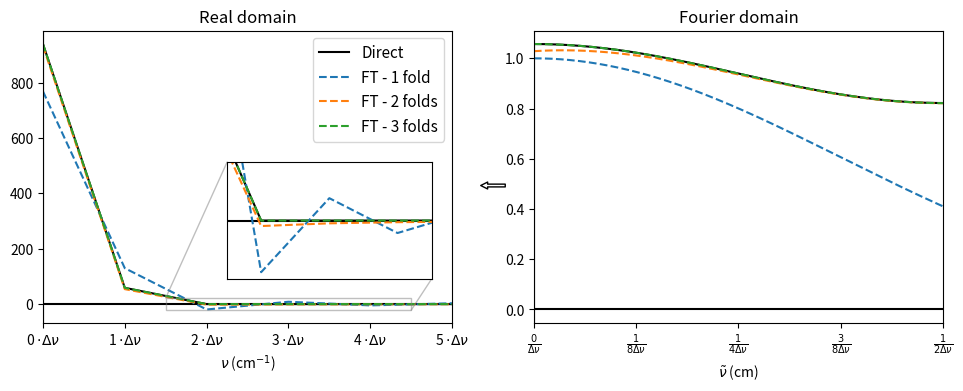

Here is the Python script that generated this plot: (Note: this script raises an exception after producing the figure.)
import numpy as np
import matplotlib.pyplot as plt
from fractions import Fraction
from matplotlib.patches import ConnectionPatch

gG = lambda v,w: (2/w)*np.sqrt(np.log(2)/np.pi)*np.exp(-4*np.log(2)*(v/w)**2)
gL = lambda v,w: (1/np.pi) * (w/2) / (v**2 + (w/2)**2)*dv

gG_FT = lambda x,w: np.exp(-(np.pi*x*wG)**2/(4*np.log(2)))
gL_FT = lambda x,w: np.exp(- np.pi*x*wL)

dv = 0.001 #cm-1
v_max = 100.0 #cm-1
v_arr = np.arange(0,v_max,dv)
N_zpad = v_arr.size ## can be 0..v_arr.size
x_arr = np.fft.rfftfreq(v_arr.size + N_zpad, dv)
x_fold = (x_arr,x_arr[::-1])
folding_thresh = 1e-6

wG = dv

fig, (ax1,ax2) = plt.subplots(1,2,figsize=(10,4))
plt.subplots_adjust(left=0.05,right=0.95,bottom=0.15)
axins = ax1.inset_axes([0.45, 0.15, 0.50, 0.40])
axins.ticklabel_format(useOffset=False, axis='x')
axins.set_xlim(1.5*dv,4.5*dv)
axins.set_ylim(-22,22)
axins.get_xaxis().set_visible(False)
axins.get_yaxis().set_visible(False)

ax1.axhline(0,c='k')
ax1.axvline(0,c='k')
ax2.axhline(0,c='k')
ax2.axvline(0,c='k')
axins.axhline(0,c='k')

I_FT = gG_FT(x_arr,wG)
I = np.fft.irfft(I_FT/dv)[:v_arr.size]

I2 = gG(v_arr,wG)
I2_FT = np.fft.rfft(list(I2) + [0] + list(I2)[:0:-1])*dv # this assumes N_zpad = v_arr.size

ax1.plot(v_arr,I2,c='k',label = 'Direct'.format(wG/dv))
ax1.plot(v_arr,I,'--',label='FT - 1 fold')

axins.plot(v_arr,I2,c='k',label = 'Direct'.format(wG/dv))
axins.plot(v_arr,I,'--',label='FT - 1 fold')

ax2.plot(x_arr,I2_FT.real,c='k') ## I2 is symmetric, so I2_FT has only real components
ax2.plot(x_arr,I_FT,'--')

# Apply folding if needed: 
for n in range(1,3):
    I_FT += gG_FT(n/(2*dv) + x_fold[n&1],wG)
    I = np.fft.irfft(I_FT/dv)[:v_arr.size]

    ax1.plot(v_arr,I,'--',label='FT - {:d} folds'.format(n+1))
    axins.plot(v_arr,I,'--')
    ax2.plot(x_arr,I_FT,'--')


N_ticks = 6
ax1.set_title('Real domain')
ax1.set_xlabel('$\\nu$ (cm$^{-1}$)')
ax1.set_xticks([i*dv for i in range(N_ticks)])
ax1.set_xticklabels(['{:d}'.format(i)+' $\\cdot\\Delta\\nu$' for i in range(N_ticks)])
ax1.set_xlim(0,(N_ticks-1)*dv)
ax1.legend(fontsize=11)    

N_ticks = 5
ax2.set_xlabel('$\\tilde{\\nu}$ (cm)')
ax2.set_xticks([i/(2*(N_ticks-1)*dv) for i in range(N_ticks)])
ax2.set_xticklabels(['$\\frac{'+(str(Fraction(i,2*(N_ticks-1))) if i else '0/').replace('/','}{')+'\\Delta\\nu}$' for i in range(0,N_ticks)])
ax2.set_title('Fourier domain')
ax2.set_xlim(0,1/(2*dv))


con = ConnectionPatch(xyA=(-0.07,0.47),
                      xyB=(1.07,0.47),
                      coordsA="axes fraction",
                      coordsB="axes fraction",
                      axesA=ax2, axesB=ax1,
                      arrowstyle="simple",fc='w')
ax1.add_artist(con)
ax1.indicate_inset_zoom(axins)

plt.savefig(__file__[:-2]+'png')
plt.show()
